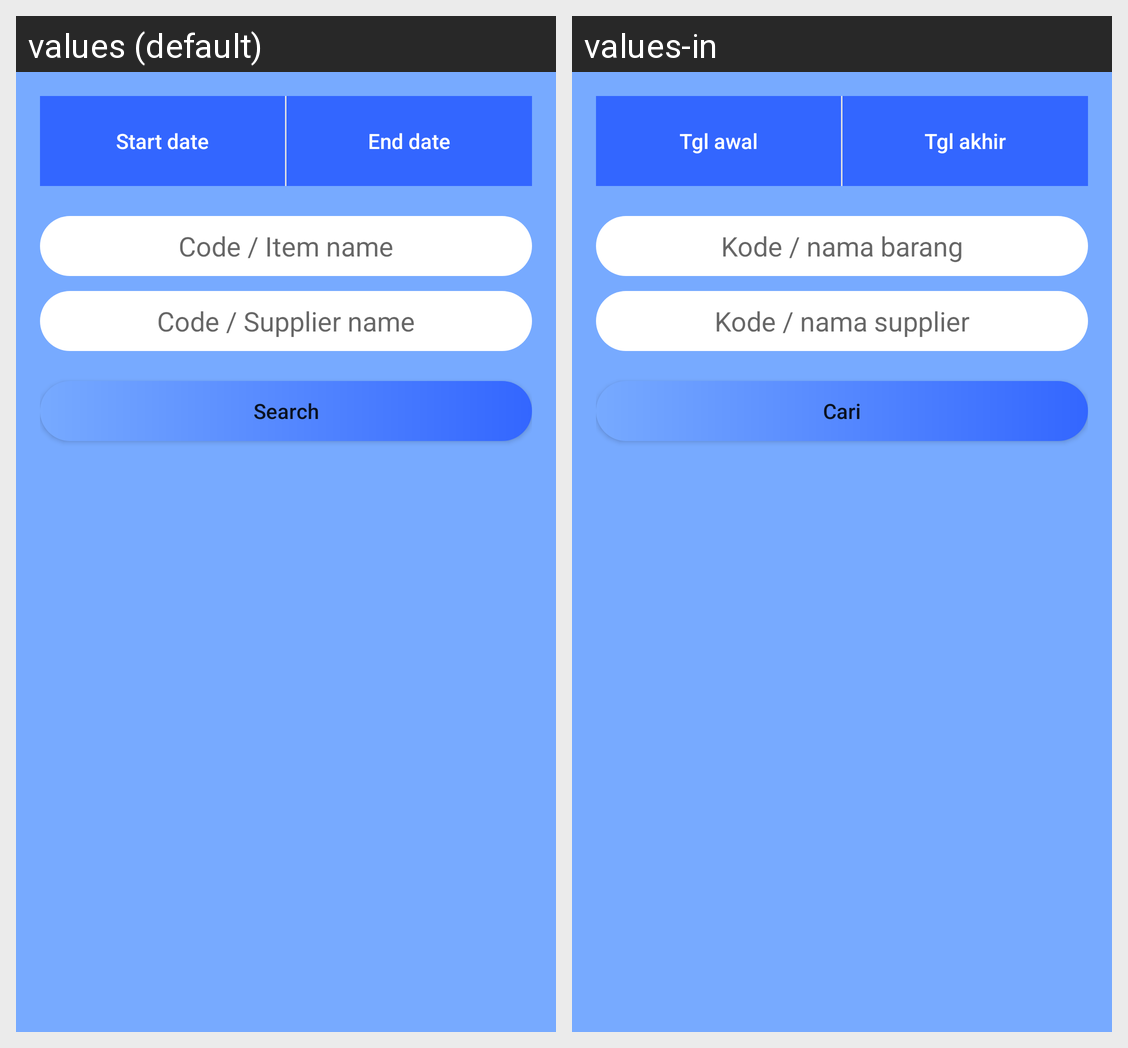

The Android screen above is rendered under two locales of the same app. Produce the string resources it draws, with the default and per-locale values.
Android screen res/layout/fragment_history_pembelian.xml rendered under 2 locales, left to right: values (default), values-in. Device: Nexus 5 (rendered at 1080×1920; each locale shown at half size, 540×960, under a caption strip naming it); theme AppTheme.
Strings drawn on this screen, with the default value and each locale's value (text and hints the layout hard-codes, and strings that could not be matched under every locale, appear in the picture but are not listed):

tgl_awal
  values: Start date
  values-in: Tgl awal

tgl_akhir
  values: End date
  values-in: Tgl akhir

kode_nama_barang
  values: Code / Item name
  values-in: Kode / nama barang

kode_nama_supplier
  values: Code / Supplier name
  values-in: Kode / nama supplier

search
  values: Search
  values-in: Cari
